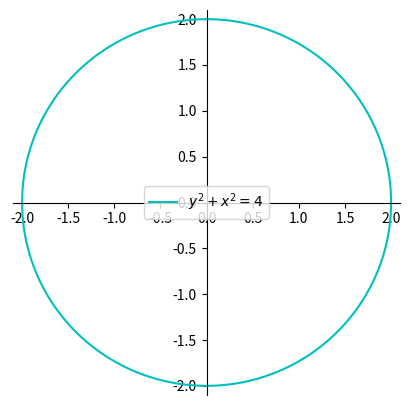

Python code for this plot:
import matplotlib.pyplot as plt
import numpy as np

# Definimos la función y los valores de x
x = np.linspace(-2, 2, 1000)
y1 = np.sqrt(4 - x**2)
y2 = -np.sqrt(4 - x**2)

# Creamos la figura y los ejes
fig, ax = plt.subplots()

# Configurar la figura
ax.spines['left'].set_position('zero')  # mover el eje y al centro
ax.spines['bottom'].set_position('zero')  # mover el eje x al centro
ax.spines['right'].set_color('none')  # ocultar el borde derecho
ax.spines['top'].set_color('none')  # ocultar el borde superior
ax.xaxis.set_ticks_position('bottom')  # ubicar las marcas del eje x en la parte inferior
ax.yaxis.set_ticks_position('left')  # ubicar las marcas del eje y en la parte izquierda
ax.spines['left'].set_color('black')  # establecer el color del eje y en negro
ax.spines['bottom'].set_color('black')  # establecer el color del eje x en negro

# Graficamos las funciones
ax.plot(x, y1, label='$y^2 + x^2 = 4$', color='c')
ax.plot(x, y2, color='c')

# Configuramos los ejes y la leyenda
ax.set_xlim([-2.1, 2.1])
ax.set_ylim([-2.1, 2.1])
ax.legend()

# Mostramos la figura
fig.set_size_inches(5, 5)
#plt.savefig('../images/fig7_ejer_casosposibles3.png', format='png', transparent=True)
plt.show()